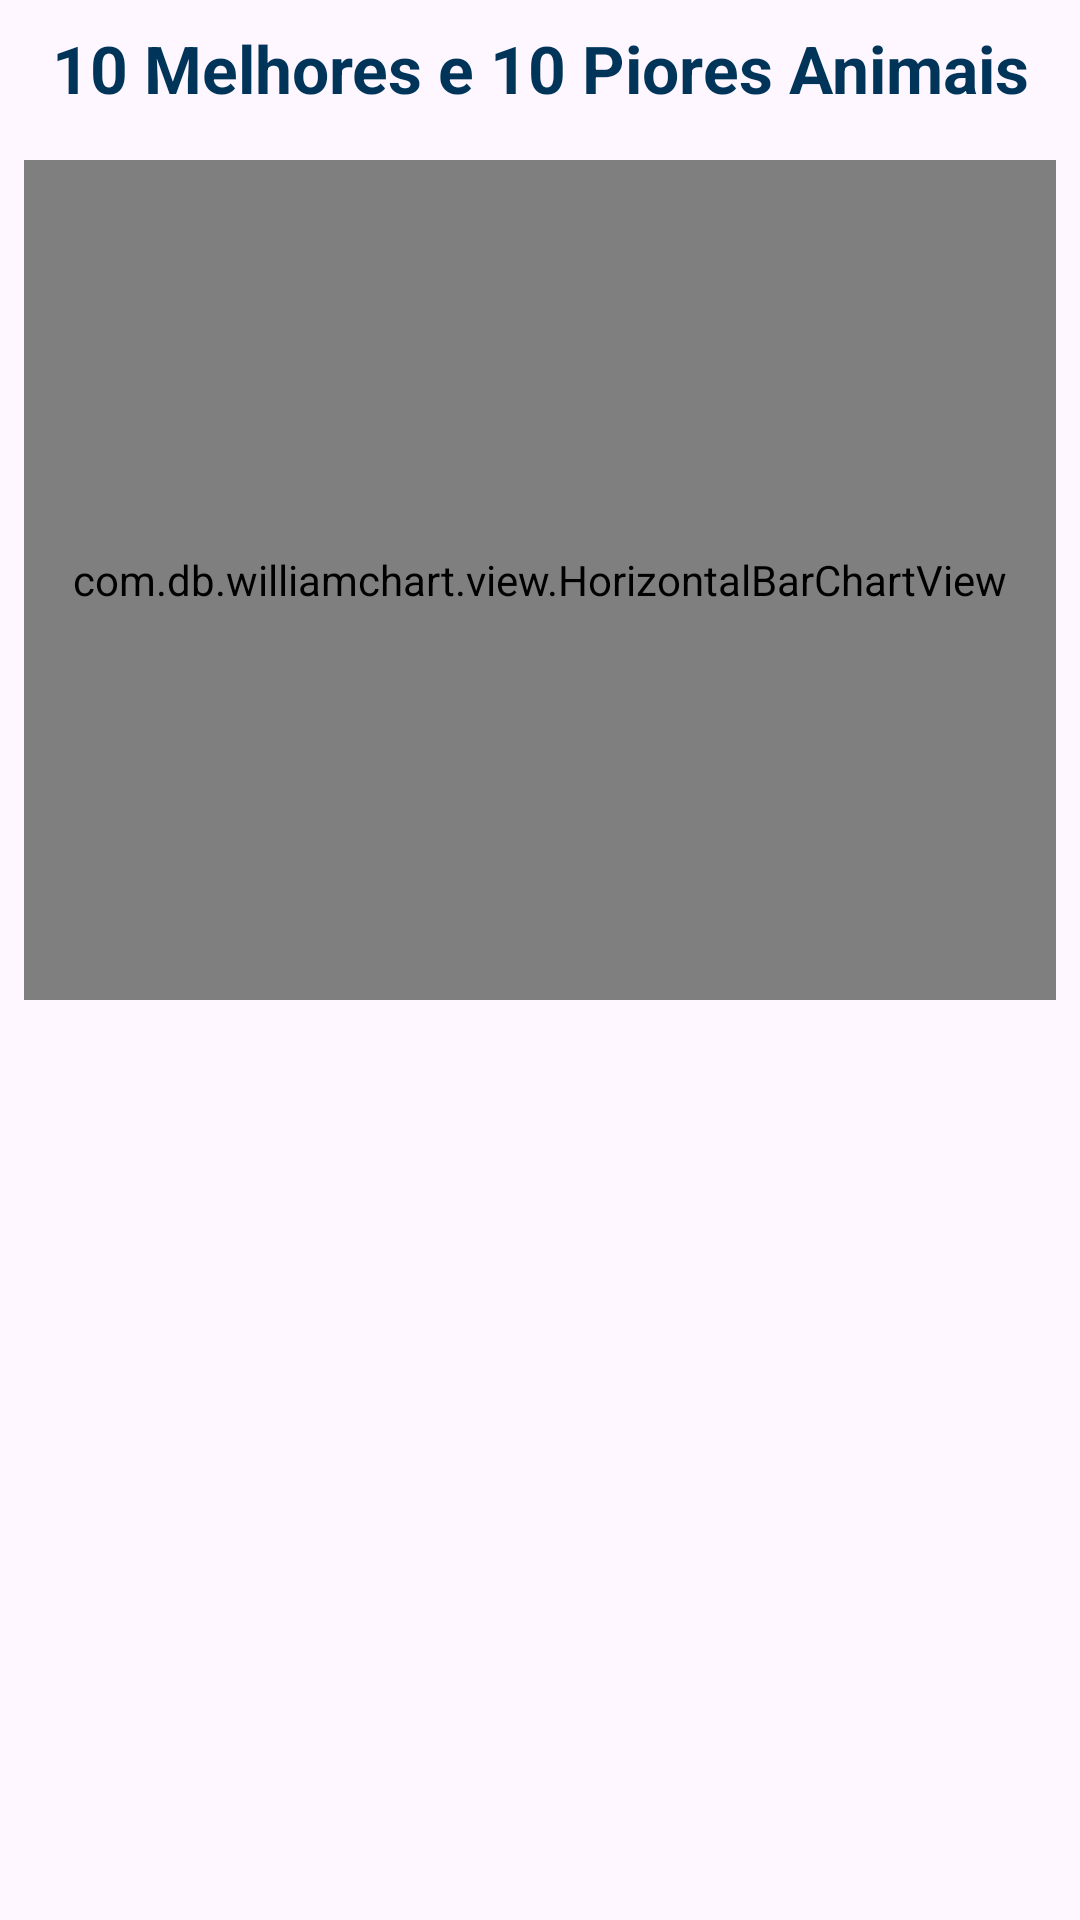

The Android layout XML behind this screen, and the referenced resources:
<!-- AndroidManifest.xml: application theme Theme.CodeChallenge -->
<!-- res/layout/fragment_graphic.xml -->
<?xml version="1.0" encoding="utf-8"?>
<LinearLayout xmlns:android="http://schemas.android.com/apk/res/android"
    xmlns:app="http://schemas.android.com/apk/res-auto"
    xmlns:tools="http://schemas.android.com/tools"
    android:layout_width="match_parent"
    android:layout_height="match_parent"
    tools:context=".presentation.GraphicFragment">

    <androidx.core.widget.NestedScrollView
        android:layout_width="match_parent"
        android:layout_height="match_parent"
        android:clipToPadding="false"
        android:paddingBottom="100dp">

        <androidx.constraintlayout.widget.ConstraintLayout
            android:layout_width="match_parent"
            android:layout_height="match_parent">

            <TextView
                android:id="@+id/textViewMelhoresEPiores"
                style="@style/title1"
                android:layout_width="wrap_content"
                android:layout_height="wrap_content"
                android:text="10 Melhores e 10 Piores Animais"
                app:layout_constraintEnd_toEndOf="parent"
                app:layout_constraintStart_toStartOf="parent"
                app:layout_constraintTop_toTopOf="parent" />

            <com.google.android.material.button.MaterialButtonToggleGroup
                android:id="@+id/toggleButtonGroup"
                android:layout_width="wrap_content"
                android:layout_height="wrap_content"
                android:layout_marginTop="8dp"
                app:layout_constraintEnd_toEndOf="parent"
                app:layout_constraintStart_toStartOf="parent"
                app:layout_constraintTop_toBottomOf="@+id/textViewMelhoresEPiores">

                <Button
                    android:id="@+id/buttonCrescente"
                    style="@style/toggleButton"
                    android:layout_width="120dp"
                    android:layout_height="wrap_content"
                    android:text="Melhores" />

                <Button
                    android:id="@+id/buttonDecrescente"
                    style="@style/toggleButton"
                    android:layout_width="120dp"
                    android:layout_height="wrap_content"
                    android:text="Piores" />

            </com.google.android.material.button.MaterialButtonToggleGroup>

            <com.db.williamchart.view.HorizontalBarChartView
                android:id="@+id/horizontalBarChart"
                android:layout_width="match_parent"
                android:layout_height="280dp"
                android:layout_marginHorizontal="8dp"
                android:layout_marginTop="8dp"
                app:chart_axis="xy"
                app:chart_barsColor="@color/blue"
                app:chart_barsRadius="6dp"
                app:chart_labelsColor="@color/blue"
                app:chart_labelsSize="16sp"
                app:chart_spacing="15dp"
                app:layout_constraintEnd_toEndOf="parent"
                app:layout_constraintStart_toStartOf="parent"
                app:layout_constraintTop_toBottomOf="@+id/toggleButtonGroup" />

            <androidx.recyclerview.widget.RecyclerView
                android:id="@+id/recyclerViewGraphic"
                android:layout_width="match_parent"
                android:layout_height="match_parent"
                android:layout_marginTop="8dp"
                app:layout_constraintEnd_toEndOf="parent"
                app:layout_constraintStart_toStartOf="parent"
                app:layout_constraintTop_toBottomOf="@+id/horizontalBarChart"
                tools:listitem="@layout/item_cardview" />

            <ProgressBar
                android:id="@+id/progressBarGraphic"
                android:layout_width="wrap_content"
                android:layout_height="wrap_content"
                android:layout_marginTop="38dp"
                android:visibility="gone"
                app:layout_constraintEnd_toEndOf="parent"
                app:layout_constraintStart_toStartOf="parent"
                app:layout_constraintTop_toBottomOf="@+id/horizontalBarChart" />

        </androidx.constraintlayout.widget.ConstraintLayout>

    </androidx.core.widget.NestedScrollView>

</LinearLayout>
<!-- res/layout/item_cardview.xml (included above) -->
<?xml version="1.0" encoding="utf-8"?>
<LinearLayout xmlns:android="http://schemas.android.com/apk/res/android"
    xmlns:app="http://schemas.android.com/apk/res-auto"
    xmlns:tools="http://schemas.android.com/tools"
    android:layout_width="match_parent"
    android:layout_height="wrap_content">

    <androidx.cardview.widget.CardView
        style="@style/cardViewGraphicPage"
        android:layout_width="match_parent"
        android:layout_height="wrap_content">

        <androidx.constraintlayout.widget.ConstraintLayout
            android:layout_width="match_parent"
            android:layout_height="match_parent"
            android:padding="8dp">

            <TextView
                android:id="@+id/textViewTitleGraphic"
                style="@style/cardViewTitleGraphicPage"
                android:layout_width="wrap_content"
                android:layout_height="wrap_content"
                app:layout_constraintBottom_toTopOf="@+id/textViewNumGraphic"
                app:layout_constraintEnd_toEndOf="parent"
                app:layout_constraintStart_toStartOf="parent"
                app:layout_constraintTop_toTopOf="parent"
                tools:text="Title sample" />

            <TextView
                android:id="@+id/textViewNumGraphic"
                style="@style/cardViewNumGraphicPage"
                android:layout_width="wrap_content"
                android:layout_height="wrap_content"
                app:layout_constraintBottom_toBottomOf="parent"
                app:layout_constraintEnd_toEndOf="parent"
                app:layout_constraintStart_toStartOf="parent"
                app:layout_constraintTop_toBottomOf="@+id/textViewTitleGraphic"
                tools:text="10.000" />

        </androidx.constraintlayout.widget.ConstraintLayout>

    </androidx.cardview.widget.CardView>

</LinearLayout>
<!-- resources referenced by this layout -->
<resources>
  <color name="blue">#003459</color>
  <style name="cardViewGraphicPage" parent="Widget.MaterialComponents.CardView">
          <item name="cardElevation">8dp</item>
          <item name="cardCornerRadius">8dp</item>
          <item name="android:backgroundTint">@color/blue</item>
          <item name="android:layout_margin">8dp</item>
      </style>
  <style name="cardViewNumGraphicPage" parent="Widget.AppCompat.TextView">
          <item name="android:textSize">36sp</item>
          <item name="android:textStyle">bold</item>
          <item name="android:textColor">@color/white</item>
      </style>
  <style name="cardViewTitleGraphicPage" parent="Widget.AppCompat.TextView">
          <item name="android:textSize">28sp</item>
          <item name="android:textStyle">bold</item>
          <item name="android:textColor">@color/white</item>
      </style>
  <style name="title1" parent="Widget.AppCompat.TextView">
          <item name="android:textSize">22sp</item>
          <item name="android:textStyle">bold</item>
          <item name="android:textColor">@color/blue</item>
          <item name="android:layout_marginTop">8dp</item>
      </style>
  <style name="toggleButton" parent="Widget.Material3.Button.OutlinedButton">
          <item name="strokeColor">@color/blue</item>
      </style>
  <style name="Theme.CodeChallenge" parent="Base.Theme.CodeChallenge" />
  <color name="white">#FFFFFFFF</color>
  <style name="Base.Theme.CodeChallenge" parent="Theme.Material3.DayNight.NoActionBar">
          
          <item name="colorPrimary">@color/blueLight</item>
      </style>
  <color name="blueLight">#007EA7</color>
</resources>
